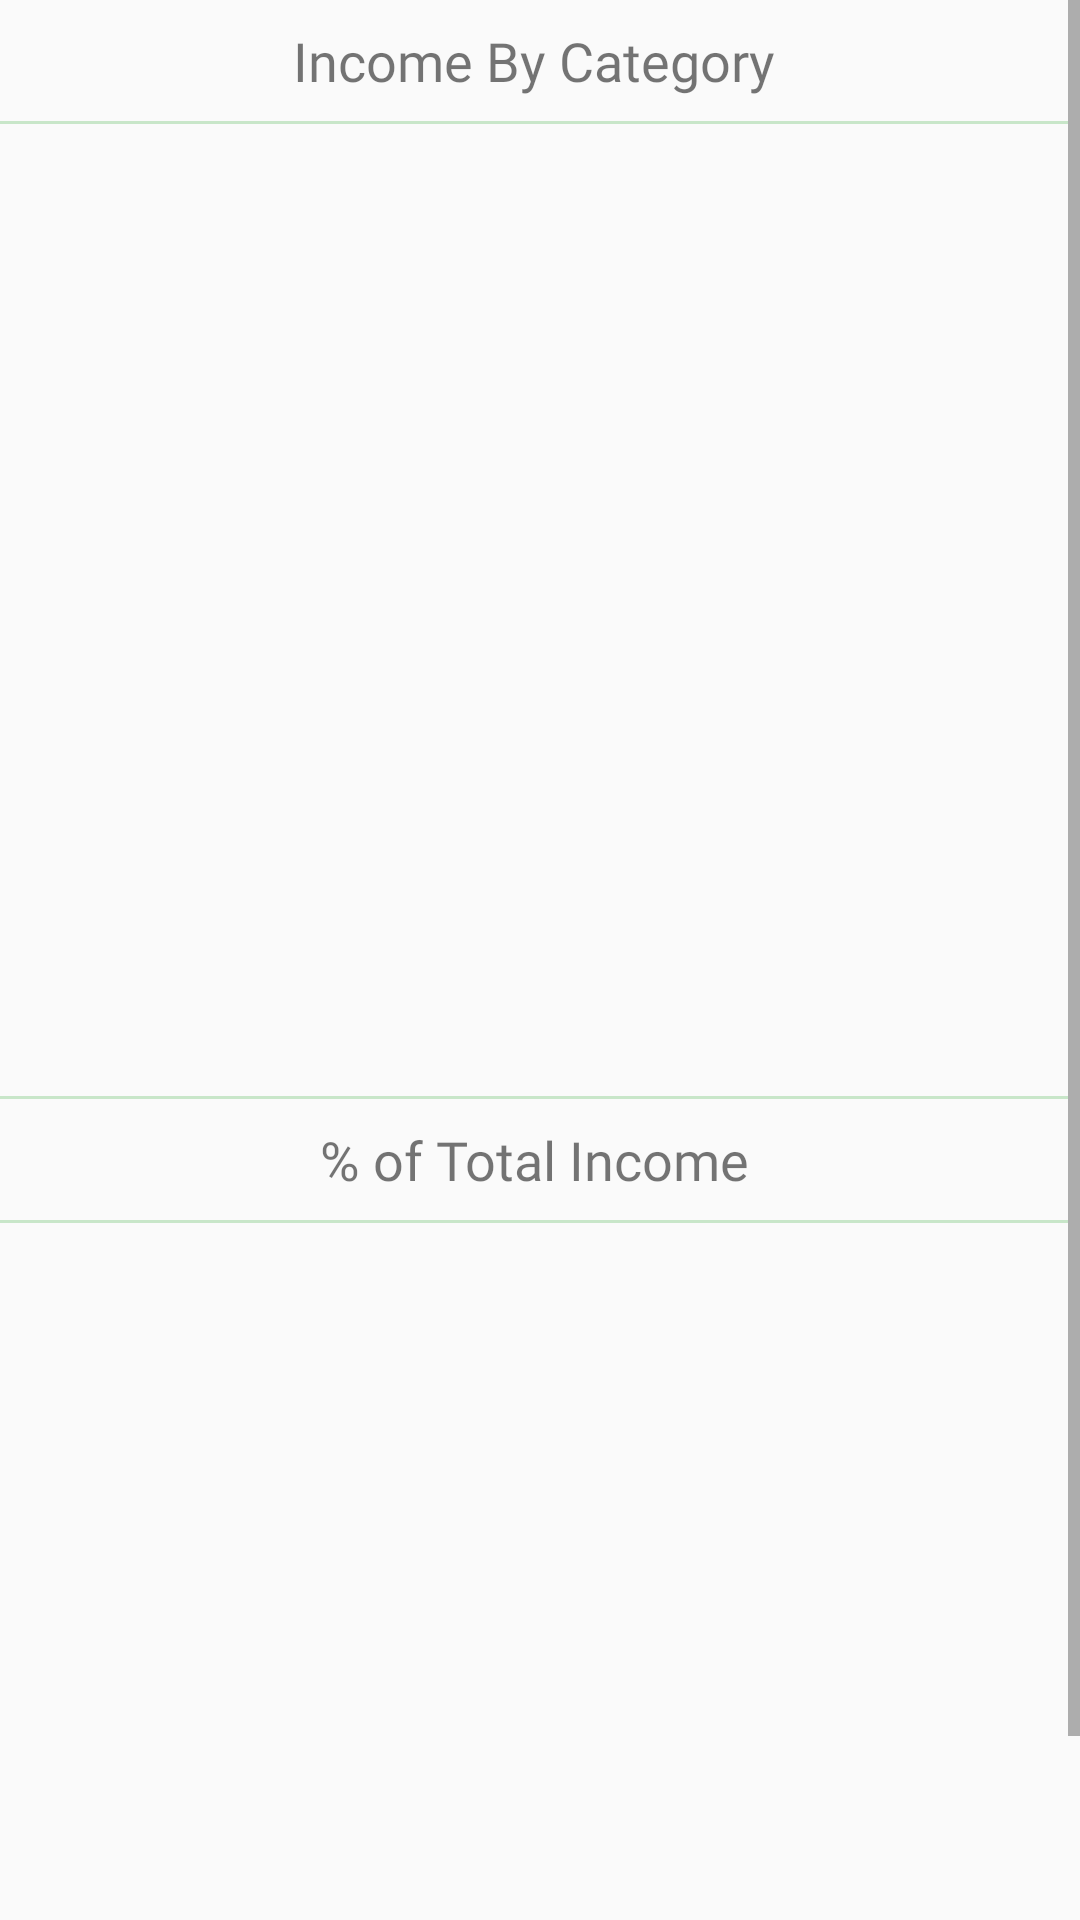

Here is an Android app screen rendered from its layout file. Give the layout XML and the strings, colors and styles it references.
<!-- AndroidManifest.xml: application theme AppTheme -->
<!-- res/layout/fragment_income.xml -->
<?xml version="1.0" encoding="utf-8"?>
<ScrollView xmlns:android="http://schemas.android.com/apk/res/android"
    android:layout_width="match_parent"
    android:layout_height="match_parent"

    android:fadeScrollbars="false"
    android:fillViewport="true"
    android:isScrollContainer="true"
    android:overScrollMode="ifContentScrolls"
    android:scrollbarAlwaysDrawVerticalTrack="true"
    android:scrollbarStyle="outsideInset"
    android:scrollbars="vertical"
    android:verticalScrollbarPosition="right">

        <LinearLayout
            android:layout_width="match_parent"
            android:layout_height="match_parent"
            android:orientation="vertical">


                <TextView
                    android:layout_width="match_parent"
                    android:layout_height="wrap_content"
                    android:fontFamily="@font/roboto_light"
                    android:padding="8dp"
                    android:text="Income By Category"
                    android:textAlignment="center"
                    android:textSize="@dimen/SubtotalActivity_subtotalTitleTV_textSize" />

                <View
                    android:layout_width="match_parent"
                    android:layout_height="1dp"
                    android:background="@color/colorPrimaryLight_new"
                    />

                <FrameLayout
                    android:id="@+id/incomeBarchart_FragmentContainer"
                    android:layout_width="match_parent"
                    android:layout_height="wrap_content"
                    android:layout_marginTop="8dp"
                    android:minHeight="300dp" />

                <View
                    android:layout_marginTop="@dimen/pieChart_marginTop"
                    android:layout_width="match_parent"
                    android:layout_height="1dp"
                    android:background="@color/colorPrimaryLight_new"
                    />

                <TextView
                    android:layout_width="match_parent"
                    android:layout_height="wrap_content"
                    android:fontFamily="@font/roboto_light"
                    android:padding="8dp"
                    android:text="% of Total Income"
                    android:textAlignment="center"
                    android:textSize="@dimen/SubtotalActivity_subtotalTitleTV_textSize" />

                <View
                    android:layout_width="match_parent"
                    android:layout_height="1dp"
                    android:background="@color/colorPrimaryLight_new"
                    />

                <FrameLayout
                    android:paddingStart="16dp"
                    android:paddingEnd="16dp"
                    android:id="@+id/incomePieChart_FragmentContainer"
                    android:layout_width="match_parent"
                    android:layout_height="wrap_content"
                    android:minHeight="300dp">

                </FrameLayout>


        </LinearLayout>
</ScrollView>
<!-- resources referenced by this layout -->
<resources>
  <color name="colorPrimaryLight_new">#C8E6C9</color>
  <dimen name="SubtotalActivity_subtotalTitleTV_textSize">18sp</dimen>
  <dimen name="pieChart_marginTop">16dp</dimen>
  <style name="AppTheme" parent="Theme.AppCompat.Light.DarkActionBar">
          
          <item name="colorPrimary">@color/colorPrimary_new</item>
          <item name="colorPrimaryDark">@color/colorPrimaryDark_new</item>
          <item name="colorAccent">@color/colorAccent</item>
  
      </style>
  <color name="colorPrimary_new">#4cAF50</color>
  <color name="colorPrimaryDark_new">#388E3C</color>
  <color name="colorAccent">#F9A825</color>
</resources>
